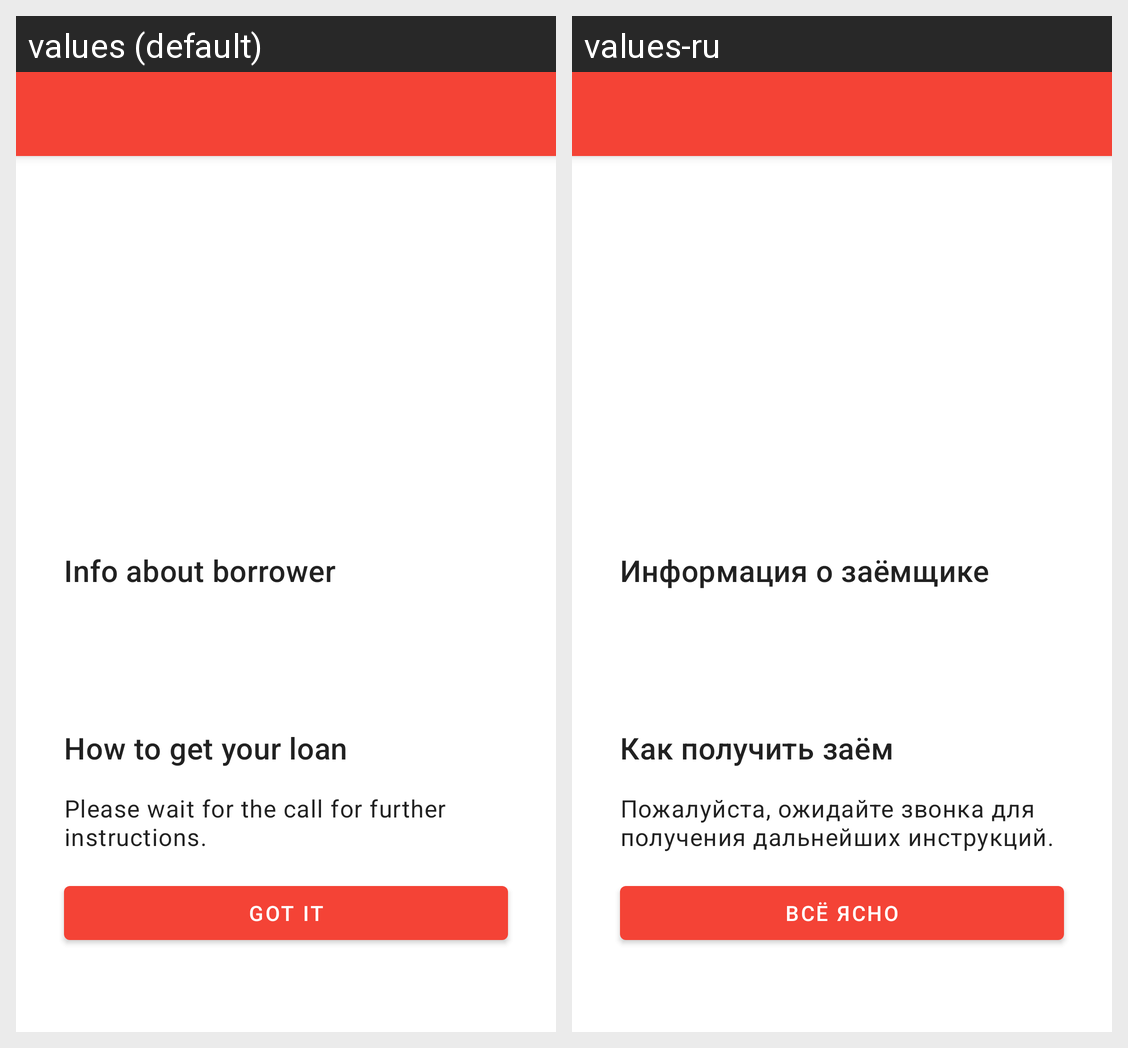

This grid shows one Android layout under two languages. Give, for every string resource on the screen, its name, the default text and each shown locale's text.
Android screen res/layout/fragment_loan_created.xml rendered under 2 locales, left to right: values (default), values-ru. Device: Nexus 5 (rendered at 1080×1920; each locale shown at half size, 540×960, under a caption strip naming it); theme Theme.LoanApp.
Strings drawn on this screen, with the default value and each locale's value (text and hints the layout hard-codes, and strings that could not be matched under every locale, appear in the picture but are not listed):

loan_borrower_info
  values: Info about borrower
  values-ru: Информация о заёмщике

loan_how_to_get
  values: How to get your loan
  values-ru: Как получить заём

loan_instructions
  values: Please wait for the call for further instructions.
  values-ru: Пожалуйста, ожидайте звонка для получения дальнейших инструкций.

loan_created_got_it
  values: Got it
  values-ru: Всё ясно
